Run: headless pygame with SDL's dummy video driver; simulated clock (each Clock.tick advances the game by its frame time, no real sleeping); random seed 0; keys injected as events and as key.get_pressed() state; no mouse input.
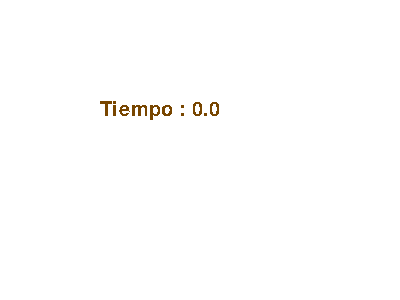
Frame 1 of 4 · flips 1–60 · no input
Frame 2 of 4 · flips 61–180 · tapped SPACE, RETURN · held RIGHT (→), D · screen unchanged from frame 1, image omitted
Frame 3 of 4 · flips 181–300 · held DOWN (↓), S · screen unchanged from frame 2, image omitted
Frame 4 of 4 · flips 301–420 · held LEFT (←), A, UP (↑), W · screen unchanged from frame 3, image omitted

The pygame program that drew these frames:


import pygame,sys

from pygame.locals import *


pygame.init()
ventana = pygame.display.set_mode((400,300))
pygame.display.set_caption("Hola Mundo")

Fuente = pygame.font.SysFont("Arial",30)

aux=1

while True:
    ventana.fill((255,255,255))
    Tiempo=pygame.time.get_ticks()/1000
    if aux==Tiempo:
        aux+=1
        print(Tiempo)

    
    for evento in pygame.event.get():
        if evento.type == QUIT:
            pygame.quit()
            sys.exit()

   
       
    contador=Fuente.render("Tiempo : "+str(Tiempo),0,(120,70,0))
    ventana.blit(contador,(100,100))
    pygame.display.update()
    
